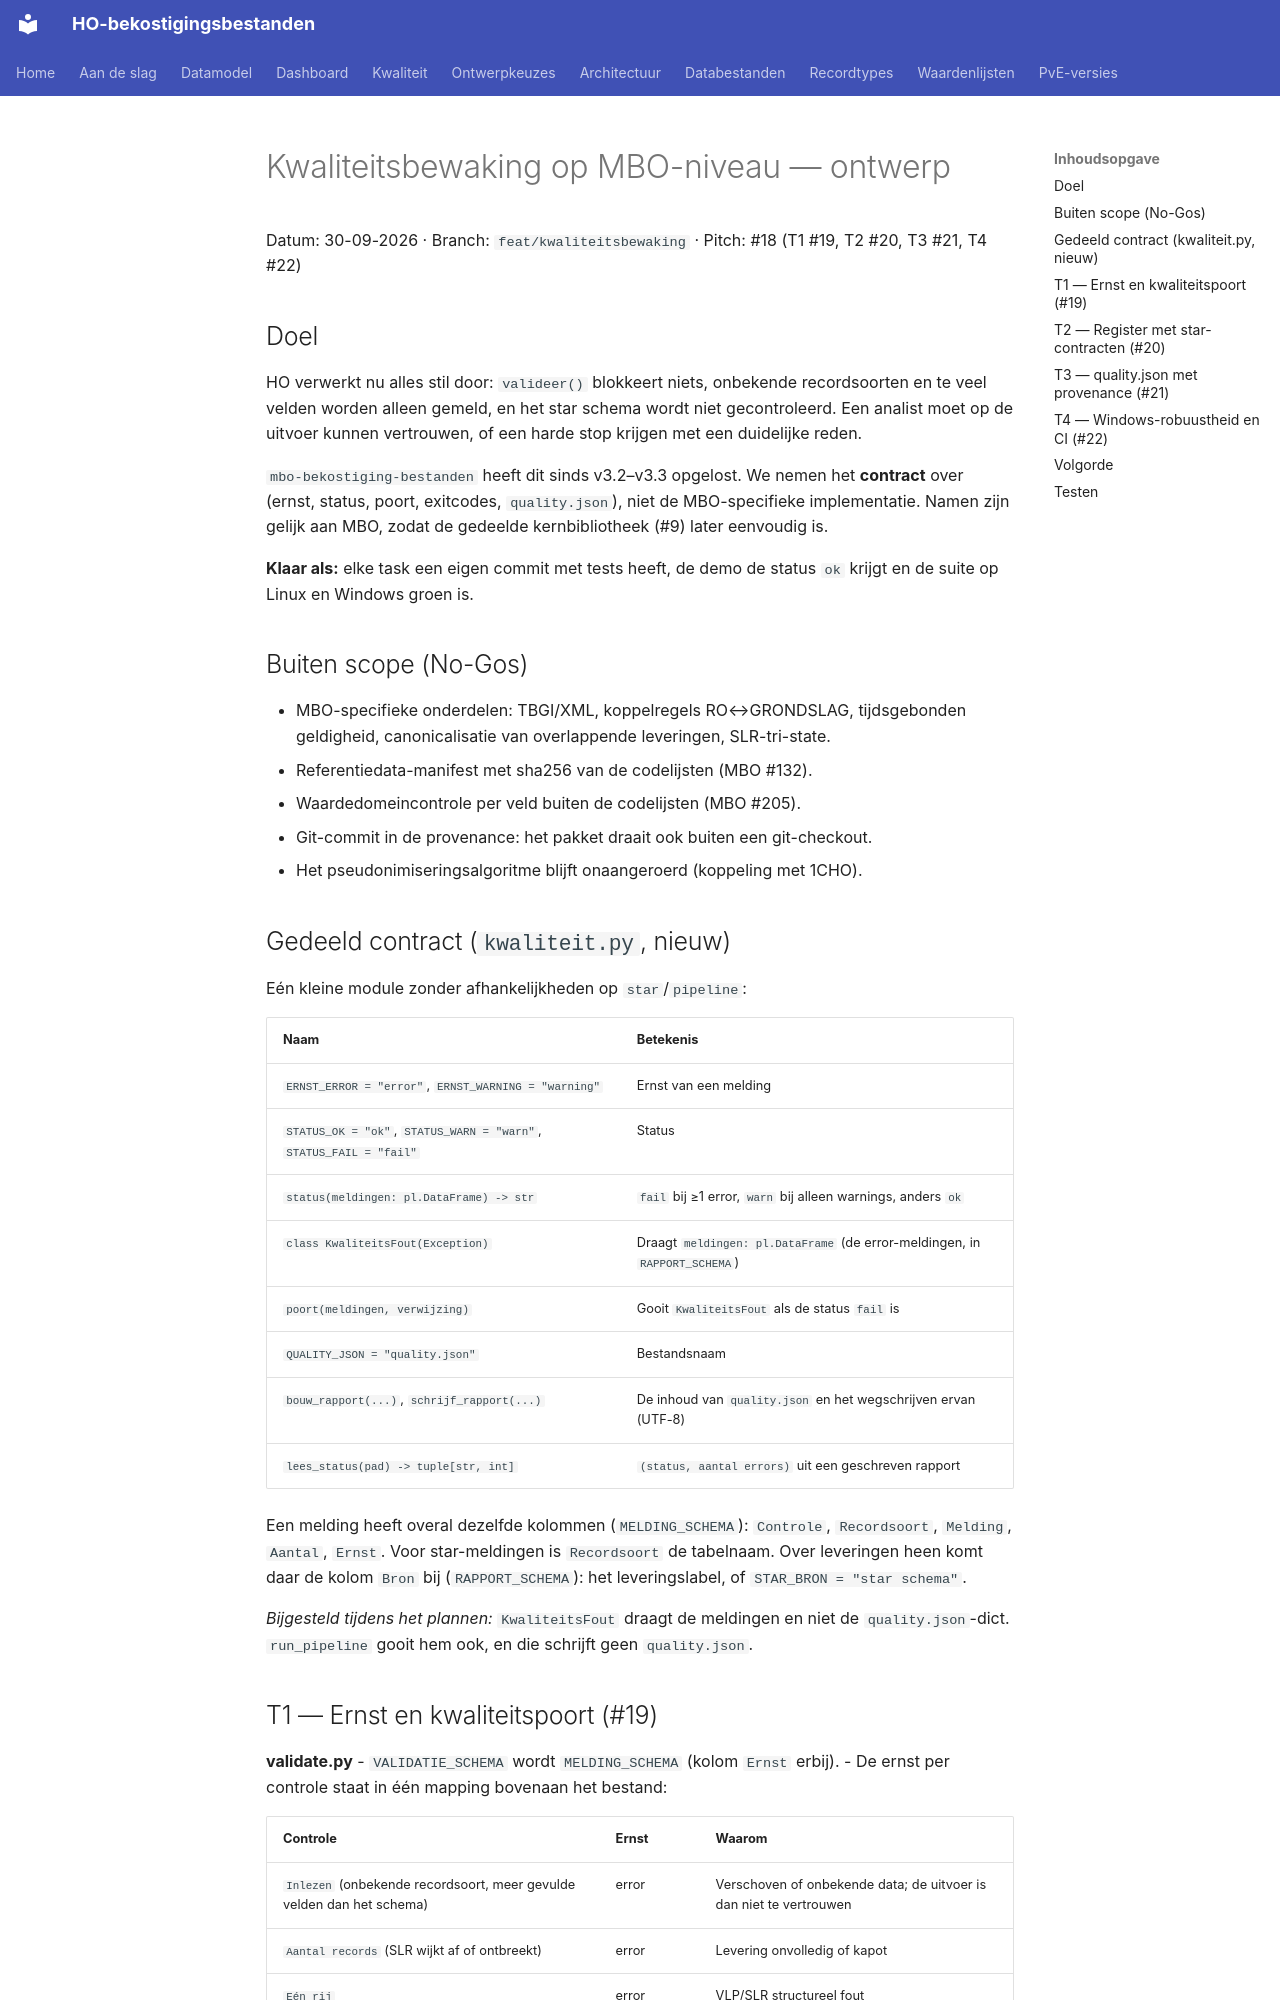

repository: cedanl/ho-bekostiging-bestanden · page: superpowers/specs/2026-09-30-kwaliteitsbewaking-design/index.html · generator: mkdocs

# Kwaliteitsbewaking op MBO-niveau — ontwerp

Datum: 30-09-2026 · Branch: `feat/kwaliteitsbewaking` · Pitch: #18 (T1 #19, T2 #20, T3 #21, T4 #22)

## Doel

HO verwerkt nu alles stil door: `valideer()` blokkeert niets, onbekende
recordsoorten en te veel velden worden alleen gemeld, en het star schema wordt
niet gecontroleerd. Een analist moet op de uitvoer kunnen vertrouwen, of een
harde stop krijgen met een duidelijke reden.

`mbo-bekostiging-bestanden` heeft dit sinds v3.2–v3.3 opgelost. We nemen het
**contract** over (ernst, status, poort, exitcodes, `quality.json`), niet de
MBO-specifieke implementatie. Namen zijn gelijk aan MBO, zodat de gedeelde
kernbibliotheek (#9) later eenvoudig is.

**Klaar als:** elke task een eigen commit met tests heeft, de demo de status `ok`
krijgt en de suite op Linux en Windows groen is.

## Buiten scope (No-Gos)

- MBO-specifieke onderdelen: TBGI/XML, koppelregels RO↔GRONDSLAG, tijdsgebonden
  geldigheid, canonicalisatie van overlappende leveringen, SLR-tri-state.
- Referentiedata-manifest met sha256 van de codelijsten (MBO #132).
- Waardedomeincontrole per veld buiten de codelijsten (MBO #205).
- Git-commit in de provenance: het pakket draait ook buiten een git-checkout.
- Het pseudonimiseringsalgoritme blijft onaangeroerd (koppeling met 1CHO).

## Gedeeld contract (`kwaliteit.py`, nieuw)

Eén kleine module zonder afhankelijkheden op `star`/`pipeline`:

| Naam | Betekenis |
|---|---|
| `ERNST_ERROR = "error"`, `ERNST_WARNING = "warning"` | Ernst van een melding |
| `STATUS_OK = "ok"`, `STATUS_WARN = "warn"`, `STATUS_FAIL = "fail"` | Status |
| `status(meldingen: pl.DataFrame) -> str` | `fail` bij ≥1 error, `warn` bij alleen warnings, anders `ok` |
| `class KwaliteitsFout(Exception)` | Draagt `meldingen: pl.DataFrame` (de error-meldingen, in `RAPPORT_SCHEMA`) |
| `poort(meldingen, verwijzing)` | Gooit `KwaliteitsFout` als de status `fail` is |
| `QUALITY_JSON = "quality.json"` | Bestandsnaam |
| `bouw_rapport(...)`, `schrijf_rapport(...)` | De inhoud van `quality.json` en het wegschrijven ervan (UTF-8) |
| `lees_status(pad) -> tuple[str, int]` | `(status, aantal errors)` uit een geschreven rapport |

Een melding heeft overal dezelfde kolommen (`MELDING_SCHEMA`):
`Controle`, `Recordsoort`, `Melding`, `Aantal`, `Ernst`. Voor star-meldingen is
`Recordsoort` de tabelnaam. Over leveringen heen komt daar de kolom `Bron` bij
(`RAPPORT_SCHEMA`): het leveringslabel, of `STAR_BRON = "star schema"`.

*Bijgesteld tijdens het plannen:* `KwaliteitsFout` draagt de meldingen en niet
de `quality.json`-dict. `run_pipeline` gooit hem ook, en die schrijft geen
`quality.json`.
